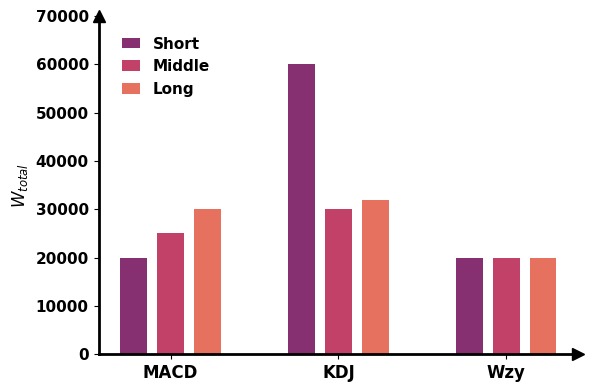

This chart was generated by the following Python code:
import matplotlib.pyplot as plt
import numpy as np
import seaborn as sns  # 引入 seaborn 获取好看的配色

# 1. 准备数据 (来源于你的 Excel 截图)
labels = ['MACD', 'KDJ', 'Wzy']
short_data = [20000, 60000, 20000]
middle_data = [25000, 30000, 20000]
long_data = [30000, 32000, 20000]

OUTPUT_PDF = '01.pdf'
OUTPUT_PNG = '01.png'
# 2. 设置全局字体和风格
plt.rcParams['font.family'] = 'serif'
plt.rcParams['font.serif'] = ['Times New Roman']

# 3. 创建画布
fig, ax = plt.subplots(figsize=(6, 4), dpi=300)

# 4. 定义柱状图参数 【修改点：拆分位置和宽度】
x = np.arange(len(labels))
offset = 0.22     # 【偏移量】：决定柱子中心的位置（也就是柱子之间的中心距离）
bar_width = 0.16  # 【实际宽度】：比偏移量小 (0.17 < 0.22)，就能产生空隙

# 方法一：颜色自定义
# color_short = '#BFD9F2'  # 浅蓝
# color_middle = '#8FAADC' # 中蓝
# color_long = '#1F4E79'   # 深蓝

# 方法二：使用模版颜色
palette = sns.color_palette("flare", 3)  # 获取 mako 色盘的 3 个颜色，mako 默认顺序是：深色 -> 浅色
# 按照原图逻辑分配颜色：
color_long = palette[0]
color_middle = palette[1]
color_short = palette[2]
# 如果想要其他风格，可以尝试替换 "mako" 为：
# "viridis" (蓝绿黄), "rocket" (深红), "flare" (红橙), "crest" (另一种蓝绿)

# 5. 绘制柱子
# 注意：位置使用 offset 计算，宽度使用 bar_width
rects1 = ax.bar(x - offset, short_data, bar_width, label='Short', color=color_short, zorder=3)
rects2 = ax.bar(x, middle_data, bar_width, label='Middle', color=color_middle, zorder=3)
rects3 = ax.bar(x + offset, long_data, bar_width, label='Long', color=color_long, zorder=3)

# 6. 定制坐标轴样式
ax.spines['top'].set_visible(False)
ax.spines['right'].set_visible(False)
ax.spines['left'].set_linewidth(2)
ax.spines['bottom'].set_linewidth(2)

ax.set_ylim(0, 70000)
ax.set_yticks(np.arange(0, 70001, 10000))
# 【新增】提高坐标轴层级，防止被柱子遮挡
ax.spines['left'].set_zorder(10)
ax.spines['bottom'].set_zorder(10)

# 添加箭头
ax.plot(1, 0, ">k", transform=ax.transAxes, clip_on=False, markersize=8, zorder=11)
ax.plot(0, 1, "^k", transform=ax.transAxes, clip_on=False, markersize=8, zorder=11)

# 7. 设置标签和文字
ax.set_xticks(x)
ax.set_xticklabels(labels, fontweight='bold', fontsize=12)

ax.tick_params(axis='y', labelsize=11)
for label in ax.get_yticklabels():
    label.set_fontweight('bold')

# Y轴标题
ax.set_ylabel('$W_{total}$', fontweight='bold', fontsize=12)

# 8. 图例设置
legend = ax.legend(
    loc='upper left',           # 大致位置：左上角
    frameon=False,              # 去掉图例周围的方框边框（看起来更干净）
    fontsize=11,                # 字体大小
    bbox_to_anchor=(0.02, 0.98),# 【微调位置】：基于 loc='upper left' 的精确偏移。
                                # (0.02, 0.98) 意思是距离左边 2%，距离底部 98% 的位置。
    handlelength=1.2,           # 图例里那个彩色小色块的长度（默认比较长，改短点好看）
    handleheight=0.7            # 图例里那个彩色小色块的高度
)

# 循环遍历图例中的文字（Short, Middle, Long），把它们全部加粗
for text in legend.get_texts():
    text.set_fontweight('bold')

# 自动调整子图参数，使之填充整个图像区域，防止标签被切掉
plt.tight_layout()
plt.savefig(OUTPUT_PDF, format='pdf')
plt.savefig(OUTPUT_PNG, dpi=300)
# 渲染显示
plt.show()
